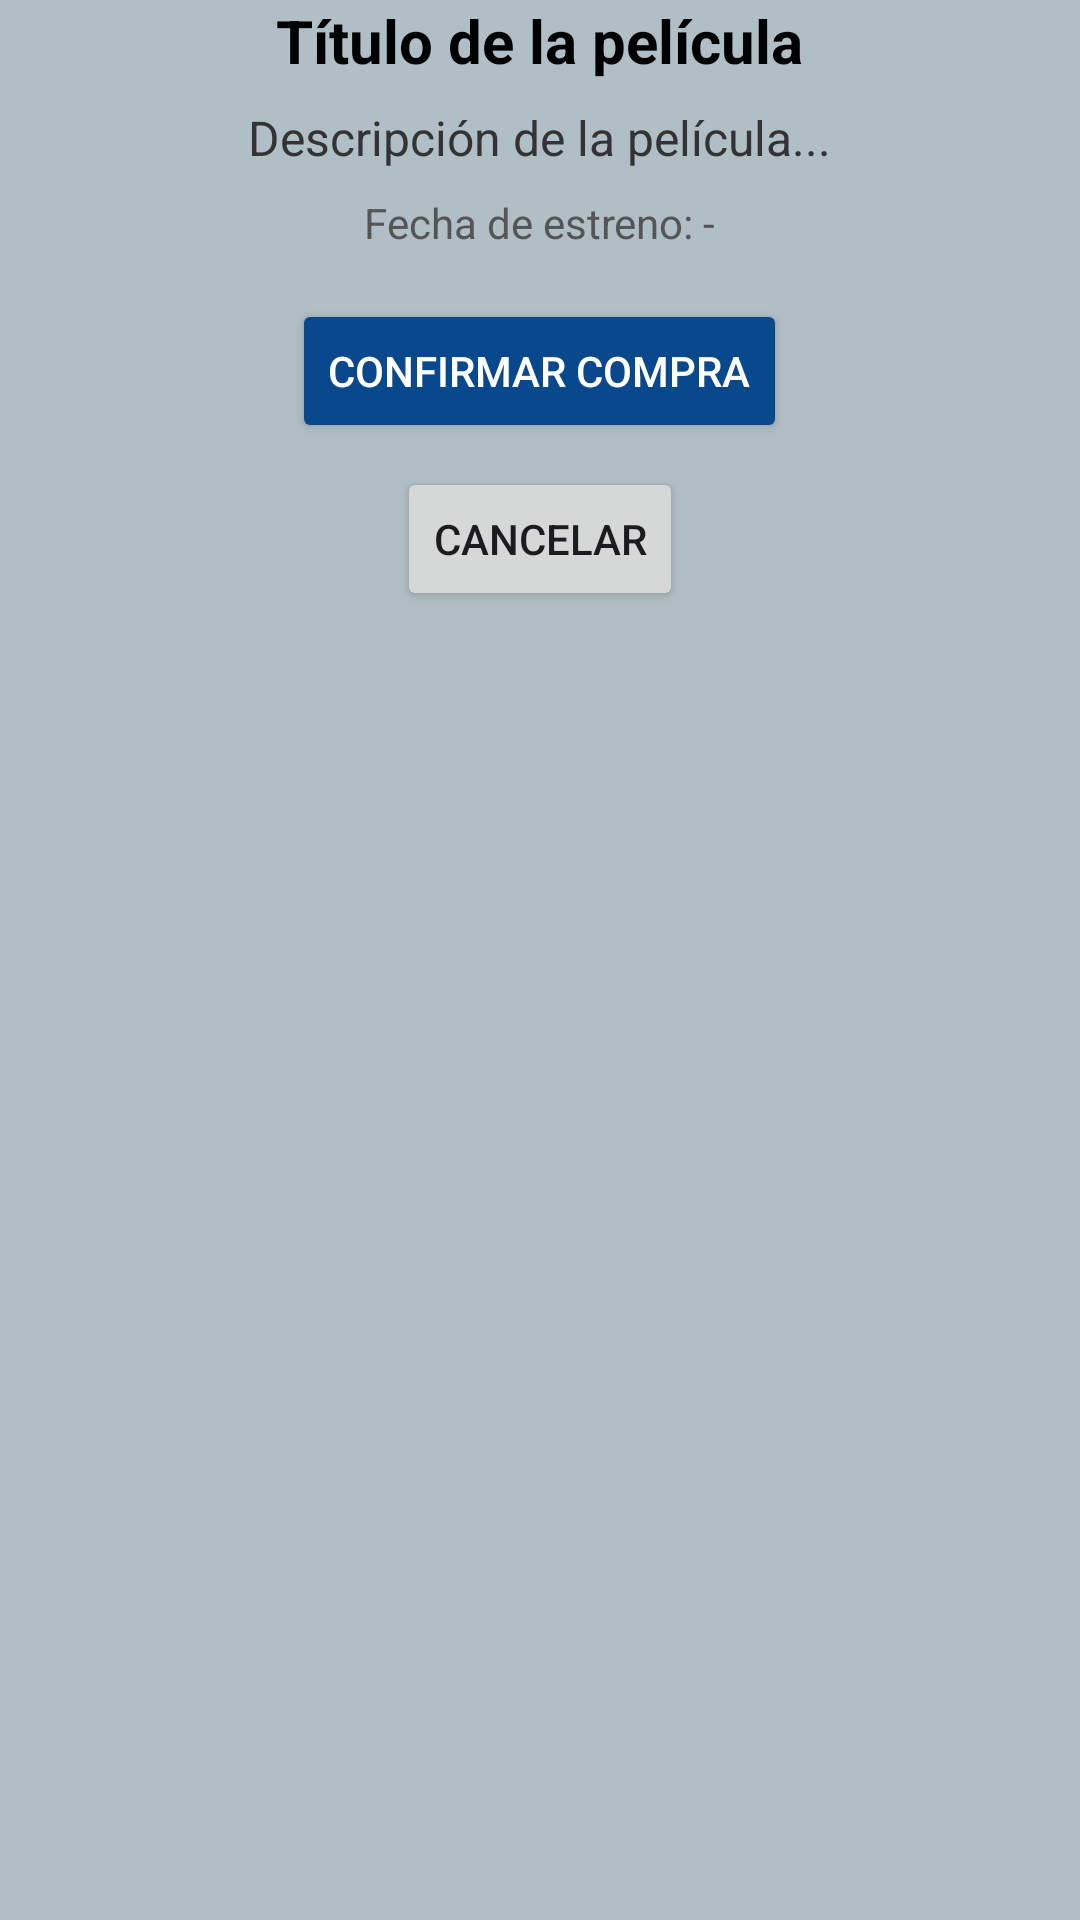

Android layout source for this screen:
<!-- AndroidManifest.xml: application theme Theme.Tp_APPSMoviles_GrupoF -->
<!-- res/layout/fragmento_detalle_peli.xml -->
<?xml version="1.0" encoding="utf-8"?>
<LinearLayout xmlns:android="http://schemas.android.com/apk/res/android"
    android:orientation="vertical"
    android:layout_width="match_parent"
    android:layout_height="match_parent"
    android:background="@color/grisClaro"
    android:gravity="center_horizontal"

    >


    <TextView
        android:layout_width="wrap_content"
        android:layout_height="wrap_content"
        android:id="@+id/tvDetalleTitulo"
        android:text="Título de la película"
        android:textStyle="bold"
        android:textSize="20sp"
        android:textColor="#000"
        android:layout_marginBottom="8dp" />

    <TextView
        android:layout_width="wrap_content"
        android:layout_height="wrap_content"
        android:id="@+id/tvDetalleDescripcion"
        android:text="Descripción de la película..."
        android:textSize="16sp"
        android:textColor="#333"
        android:layout_marginBottom="8dp" />

    <TextView
        android:layout_width="wrap_content"
        android:layout_height="wrap_content"
        android:id="@+id/tvDetalleFecha"
        android:text="Fecha de estreno: -"
        android:textSize="14sp"
        android:textColor="#555"
        android:layout_marginBottom="16dp" />

    <Button
        android:id="@+id/btnConfirmarCompra"
        android:text="Confirmar compra"
        android:layout_width="wrap_content"
        android:layout_height="wrap_content"
        android:backgroundTint="@color/azulPrimario"
        android:textColor="@android:color/white" />

    <Button
        android:id="@+id/btnCerrar"
        android:text="Cancelar"
        android:layout_width="wrap_content"
        android:layout_height="wrap_content"
        android:layout_marginTop="8dp" />
</LinearLayout>
<!-- resources referenced by this layout -->
<resources>
  <color name="azulPrimario">#0A488E</color>
  <color name="grisClaro">#B0BEC5</color>
  <style name="Theme.Tp_APPSMoviles_GrupoF" parent="Base.Theme.Tp_APPSMoviles_GrupoF" />
  <style name="Base.Theme.Tp_APPSMoviles_GrupoF" parent="Theme.Material3.DayNight.NoActionBar">
          
          <item name="colorPrimary">@color/azulPrimario</item>
          <item name="colorOnPrimary">@color/white</item>
          <item name="colorSecondary">@color/verdeStock</item>
          <item name="colorError">@color/rojoError</item>
          <item name="colorSurface">@color/fondoApp</item>
          <item name="colorOnSurface">@color/textoPrimario</item>
          <item name="colorOutline">@color/grisClaro</item>
  
  
          
      </style>
  <color name="white">#FFFFFFFF</color>
  <color name="verdeStock">#2E7D32</color>
  <color name="rojoError">#C62828</color>
  <color name="fondoApp">#F5F5F5</color>
  <color name="textoPrimario">#212121</color>
</resources>
